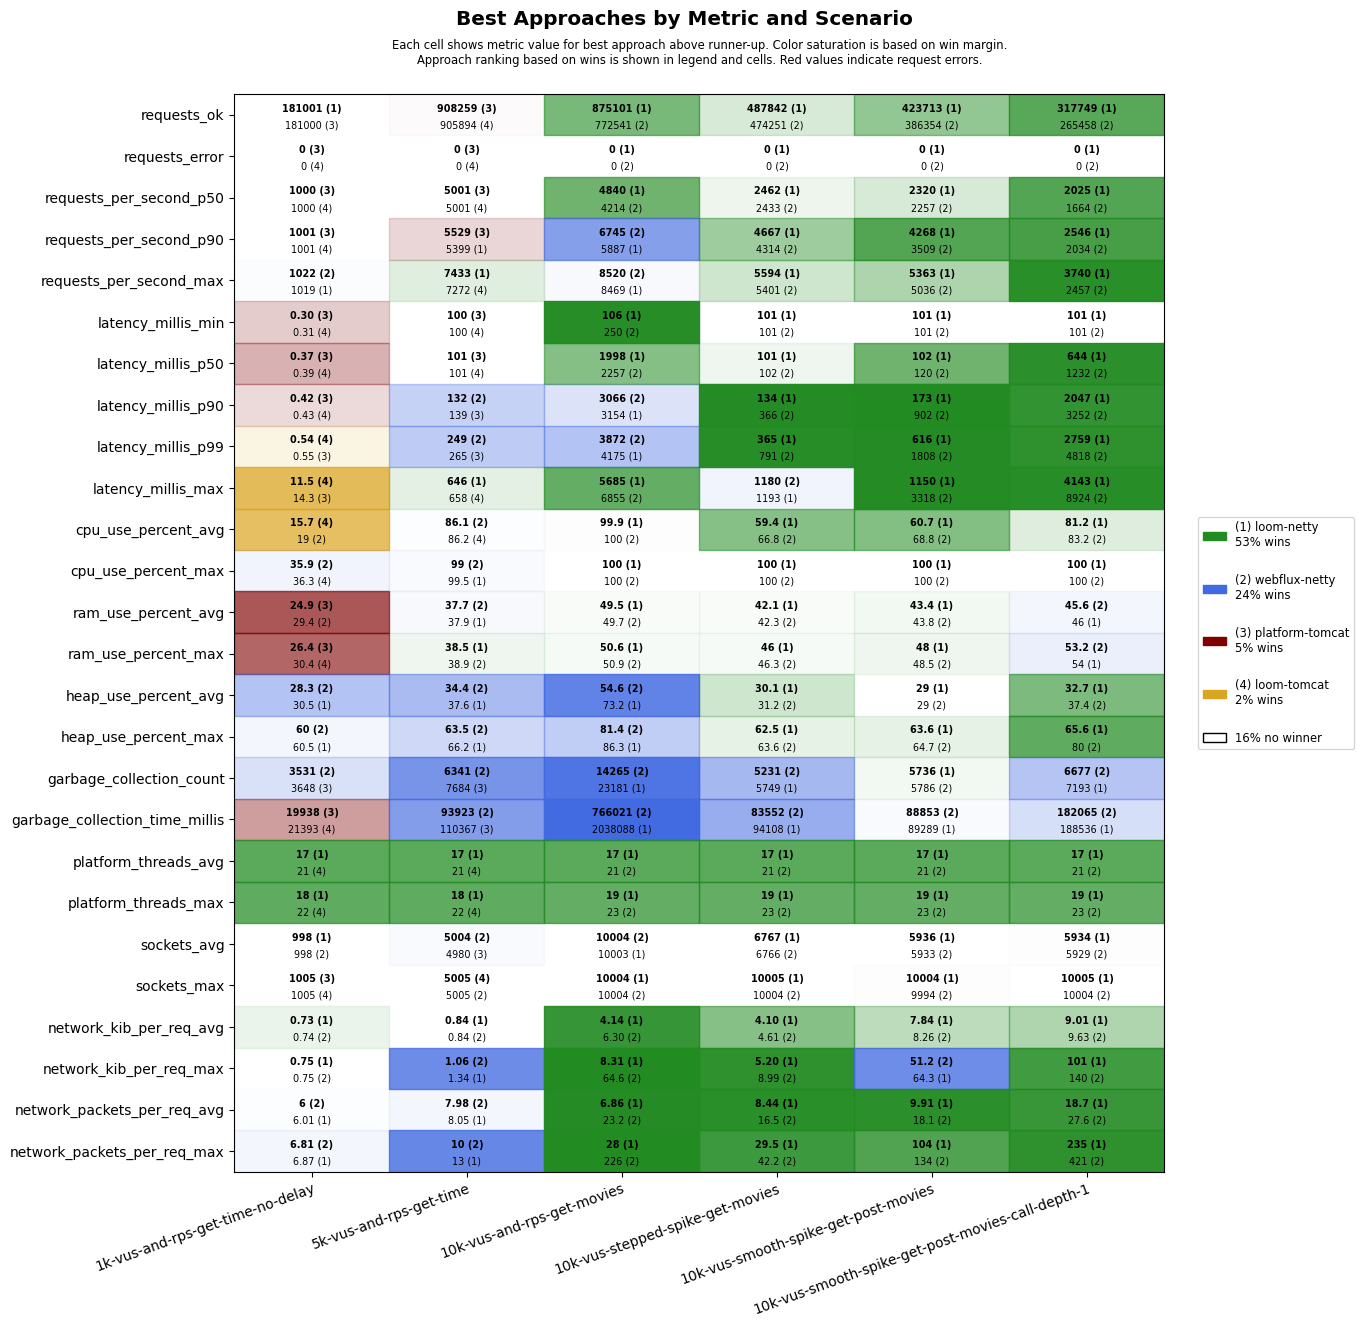

The table this chart was drawn from, first rows:
scenario, approach, requests_ok, requests_error, requests_per_second_p50, requests_per_second_p90, requests_per_second_max, latency_millis_min, latency_millis_p50, latency_millis_p90, latency_millis_p99, latency_millis_max, cpu_use_percent_avg, cpu_use_percent_max, ram_use_percent_avg, ram_use_percent_max, heap_use_percent_avg, heap_use_percent_max, garbage_collection_count, garbage_collection_time_millis, platform_threads_avg, platform_threads_max, sockets_avg, sockets_max
1k-vus-and-rps-get-time-no-delay, platform-tomcat, 181000, 0, 1000, 1001, 1018, 0.30, 0.37, 0.42, 0.55, 14.3, 19.7, 38.6, 24.9, 26.4, 32.9, 63.4, 3648, 19938, 290, 291, 992, 1005
1k-vus-and-rps-get-time-no-delay, loom-tomcat, 181000, 0, 1000, 1001, 1018, 0.31, 0.39, 0.43, 0.54, 11.5, 15.7, 36.3, 29.7, 30.4, 34.0, 63.1, 4124, 21393, 21, 22, 992, 1005
1k-vus-and-rps-get-time-no-delay, loom-netty, 181001, 0, 1000, 1000, 1019, 0.39, 0.46, 0.51, 0.64, 19.8, 20.9, 37.0, 29.7, 30.4, 30.5, 60.5, 4250, 31548, 17, 18, 998, 1005
1k-vus-and-rps-get-time-no-delay, webflux-netty, 181000, 0, 1000, 1001, 1022, 0.36, 0.42, 0.48, 0.66, 18.4, 19.0, 35.9, 29.4, 30.7, 28.3, 60.0, 3531, 22907, 21, 22, 998, 1004
5k-vus-and-rps-get-time, platform-tomcat, 908259, 0, 5001, 5529, 6472, 100, 101, 139, 265, 778, 89.1, 100, 40.9, 42.1, 44.4, 77.6, 7684, 110367, 1521, 1522, 4980, 5004
5k-vus-and-rps-get-time, loom-tomcat, 905894, 0, 5001, 5238, 7272, 100, 101, 144, 331, 658, 86.2, 100, 41.6, 42.5, 45.2, 76.8, 14515, 232563, 21, 22, 4979, 5005
5k-vus-and-rps-get-time, loom-netty, 905362, 0, 5001, 5399, 7433, 100, 102, 143, 287, 646, 90.5, 99.5, 37.9, 38.5, 37.6, 66.2, 8264, 122705, 17, 18, 4976, 5004
5k-vus-and-rps-get-time, webflux-netty, 905253, 0, 5001, 5092, 6757, 100, 101, 132, 249, 662, 86.1, 99.0, 37.7, 38.9, 34.4, 63.5, 6341, 93923, 21, 22, 5004, 5005
10k-vus-and-rps-get-movies, platform-tomcat, 1069493, 8745, 5086, 9825, 12165, 101, 928, 1545, 2278, 60030, 99.0, 100, 57.1, 66.6, 52.7, 78.7, 14142, 473357, 5472, 7163, 9936, 10054
10k-vus-and-rps-get-movies, loom-tomcat, 712498, 10747, 3957, 5126, 7011, 101, 2047, 2593, 2908, 59792, 98.5, 100, 49.4, 50.3, 77.2, 98.5, 50572, 2901209, 21, 22, 10002, 10005
10k-vus-and-rps-get-movies, loom-netty, 875101, 0, 4840, 5887, 8469, 106, 1998, 3154, 4175, 5685, 99.9, 100, 49.5, 50.6, 73.2, 86.3, 23181, 2038088, 17, 19, 10003, 10004
10k-vus-and-rps-get-movies, webflux-netty, 772541, 0, 4214, 6745, 8520, 250, 2257, 3066, 3872, 6855, 100.0, 100, 49.7, 50.9, 54.6, 81.4, 14265, 766021, 21, 23, 10004, 10004
10k-vus-stepped-spike-get-movies, platform-tomcat, 463630, 2664, 2449, 3901, 4444, 100, 101, 102, 174, 59998, 52.5, 100, 42.5, 47.4, 33.5, 70.2, 4412, 35594, 489, 895, 6564, 10004
10k-vus-stepped-spike-get-movies, loom-tomcat, 463663, 2648, 2472, 3890, 4184, 100, 101, 103, 179, 60001, 52.9, 100, 42.6, 47.1, 36.4, 68.2, 5426, 46380, 21, 23, 6557, 10004
10k-vus-stepped-spike-get-movies, loom-netty, 487842, 0, 2462, 4667, 5594, 101, 101, 134, 365, 1193, 59.4, 100, 42.1, 46.0, 30.1, 62.5, 5749, 94108, 17, 19, 6767, 10005
10k-vus-stepped-spike-get-movies, webflux-netty, 474251, 0, 2433, 4314, 5401, 101, 102, 366, 791, 1180, 66.8, 100, 42.3, 46.3, 31.2, 63.6, 5231, 83552, 21, 23, 6766, 10004
10k-vus-smooth-spike-get-post-movies, platform-tomcat, 414680, 1808, 2347, 3874, 5877, 100, 101, 108, 359, 60001, 55.8, 100, 43.5, 49.2, 31.2, 68.8, 4903, 40047, 456, 898, 5773, 10004
10k-vus-smooth-spike-get-post-movies, loom-tomcat, 413990, 1808, 2393, 3889, 4503, 100, 101, 131, 362, 60001, 56.3, 100, 43.9, 49.7, 33.3, 74.1, 5590, 49791, 21, 24, 5770, 10004
10k-vus-smooth-spike-get-post-movies, loom-netty, 423713, 0, 2320, 4268, 5363, 101, 102, 173, 616, 1150, 60.7, 100, 43.4, 48.0, 29.0, 63.6, 5736, 89289, 17, 19, 5936, 10004
10k-vus-smooth-spike-get-post-movies, webflux-netty, 386354, 0, 2257, 3509, 5036, 101, 120, 902, 1808, 3318, 68.8, 100, 43.8, 48.5, 29.0, 64.7, 5786, 88853, 21, 23, 5933, 9994
10k-vus-smooth-spike-get-post-movies-cal…, platform-tomcat, 301277, 5357, 1840, 2604, 4248, 11.4, 262, 845, 7421, 60001, 78.3, 100, 47.7, 55.8, 45.7, 82.8, 7329, 162014, 1945, 3904, 5736, 9861
10k-vus-smooth-spike-get-post-movies-cal…, loom-tomcat, 263334, 6850, 1568, 2239, 2857, 101, 490, 1547, 20367, 60001, 77.7, 100, 48.2, 55.6, 49.0, 89.0, 12812, 375031, 21, 23, 5715, 9907
10k-vus-smooth-spike-get-post-movies-cal…, loom-netty, 317749, 0, 2025, 2546, 3740, 101, 644, 2047, 2759, 4143, 81.2, 100, 46.0, 54.0, 32.7, 65.6, 7193, 188536, 17, 19, 5934, 10005
10k-vus-smooth-spike-get-post-movies-cal…, webflux-netty, 265458, 0, 1664, 2034, 2457, 101, 1232, 3252, 4818, 8924, 83.2, 100, 45.6, 53.2, 37.4, 80.0, 6677, 182065, 21, 23, 5929, 10004
